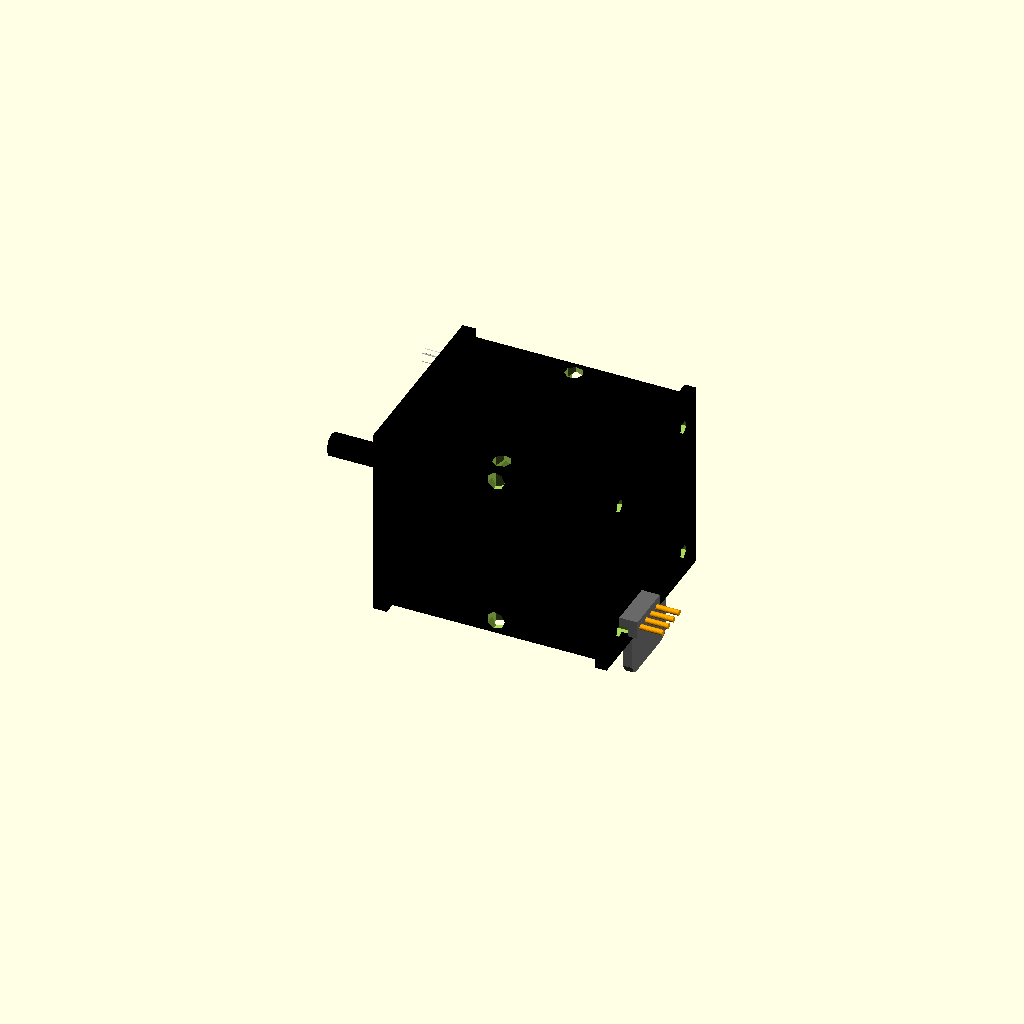
Cell 1: the model at its default parameters.
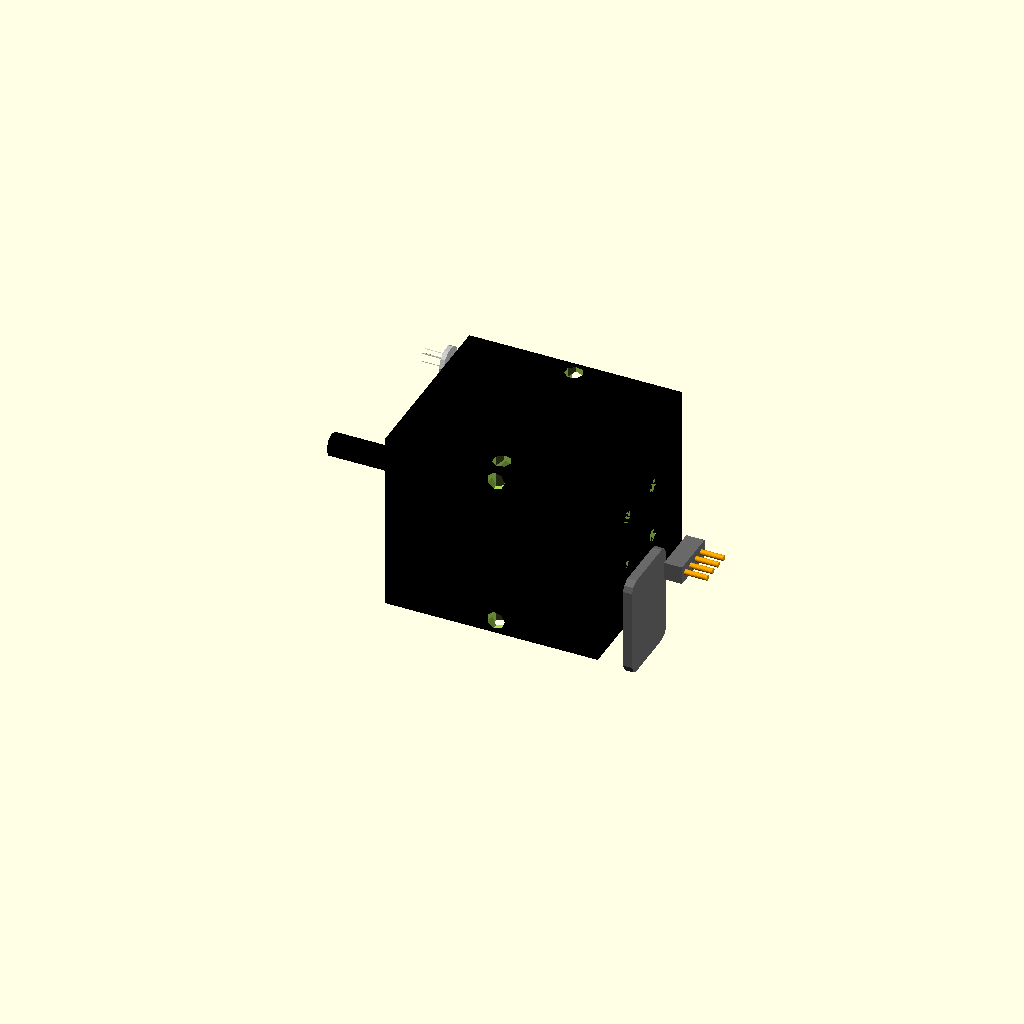
Cell 2 — face_width set to 0.1, the other parameters unchanged.
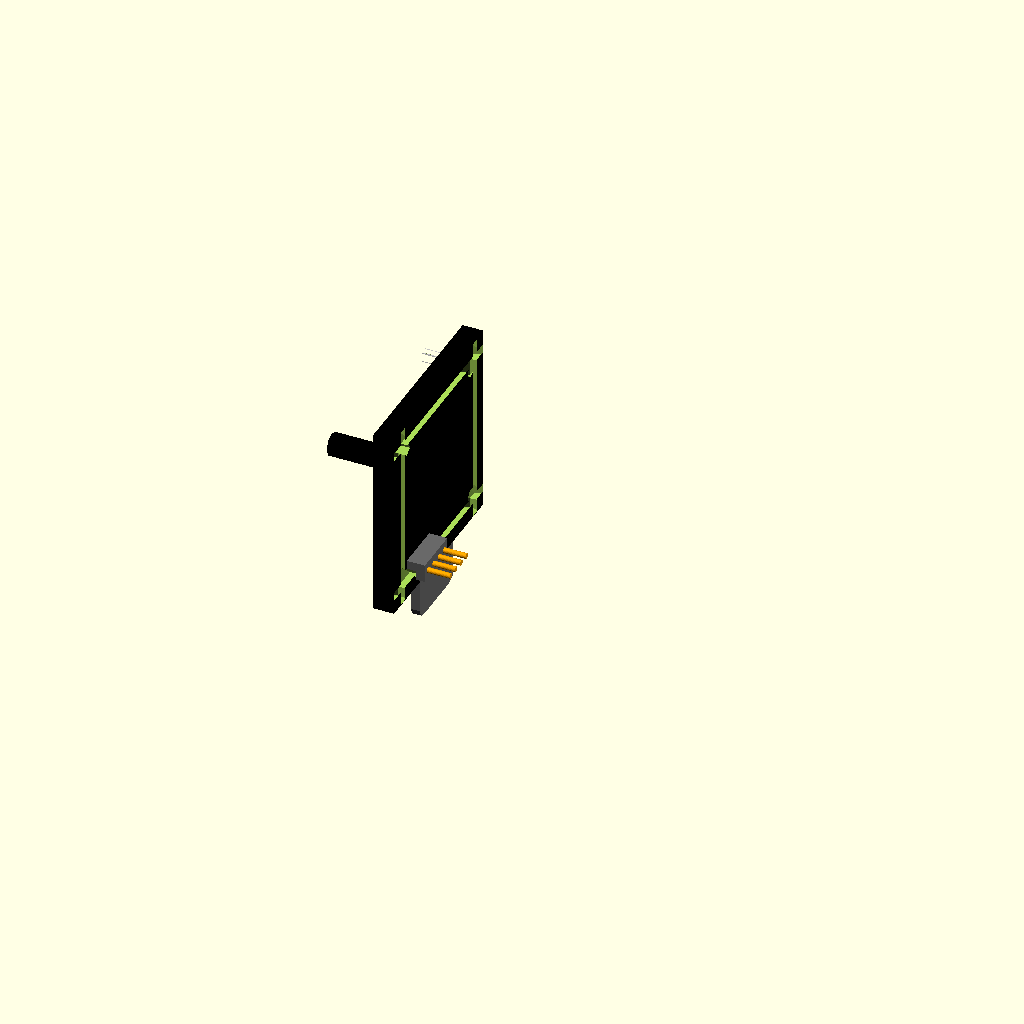
Cell 3: the same model with body_length = 0.1.
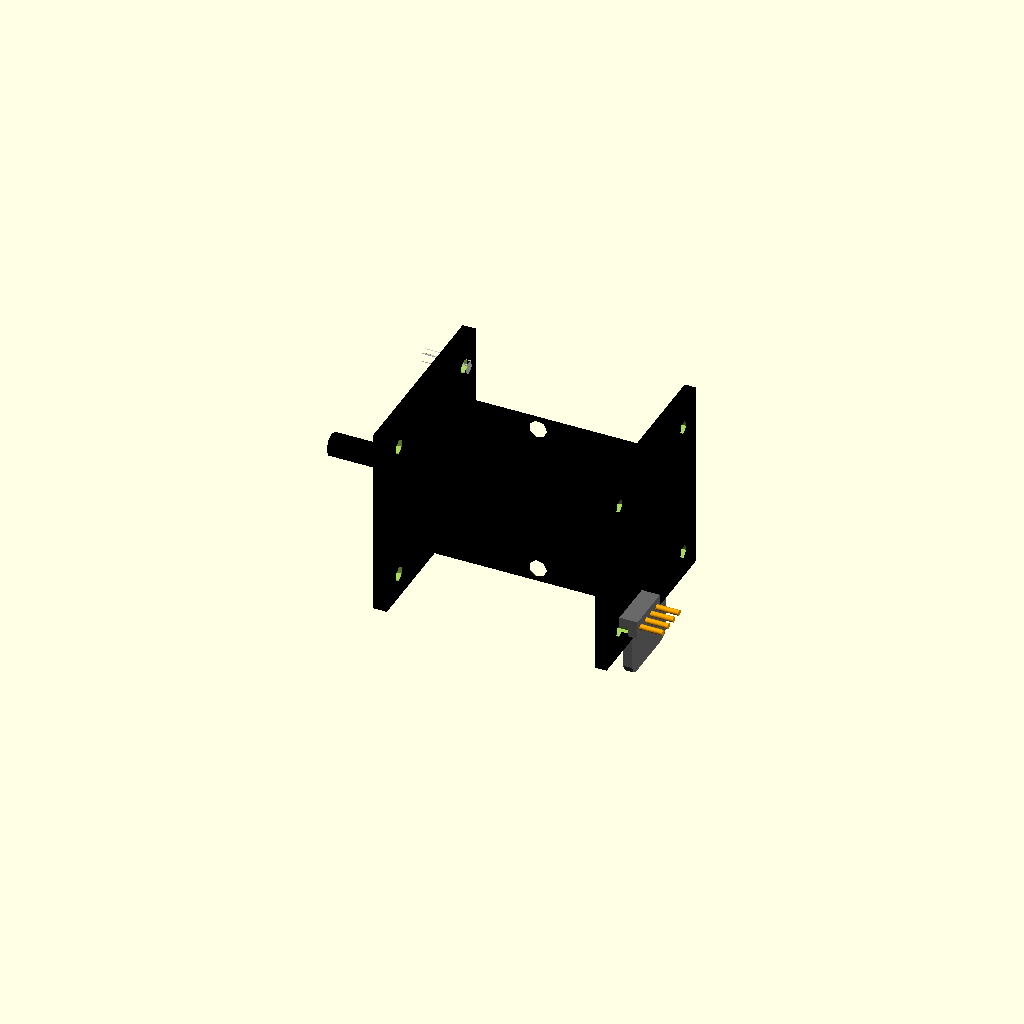
Cell 4: body_depth = 0.1 (everything else at default).
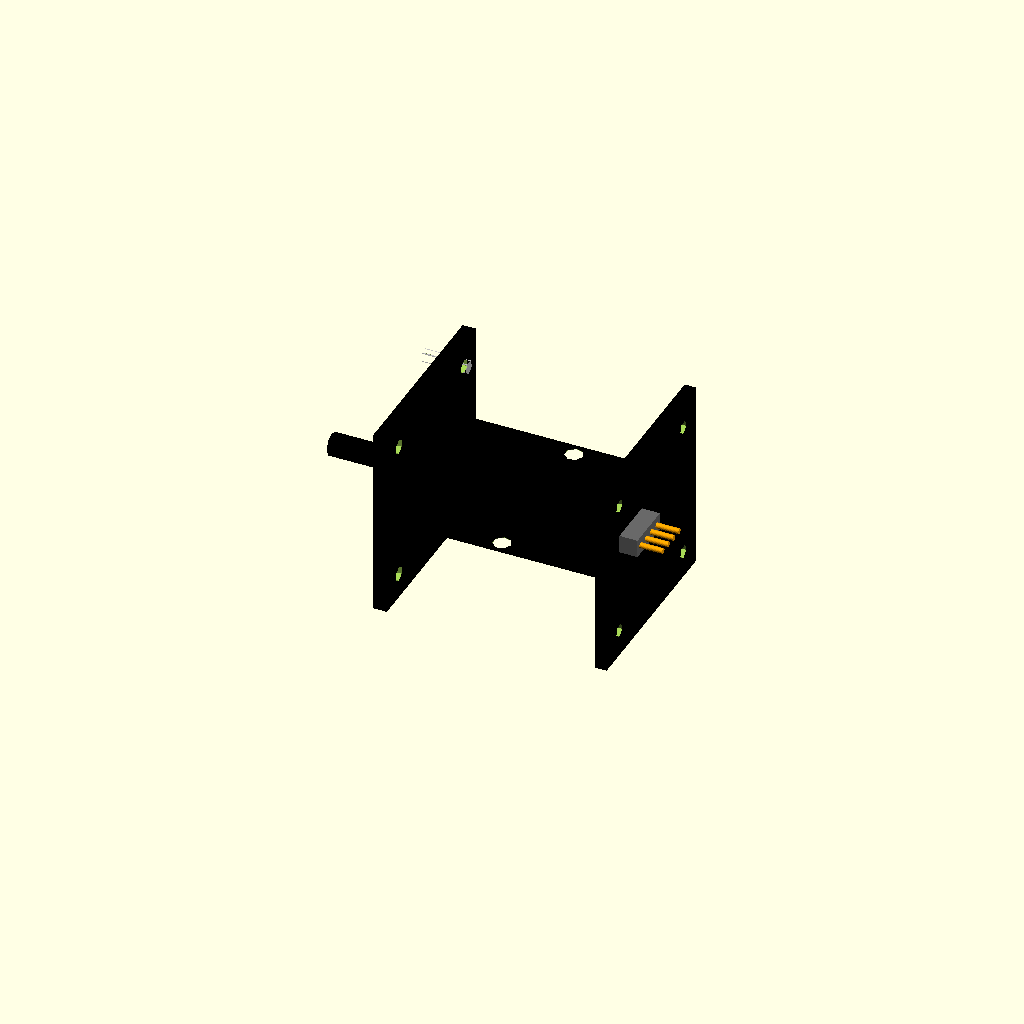
Cell 5 — body_height set to 0.1, the other parameters unchanged.
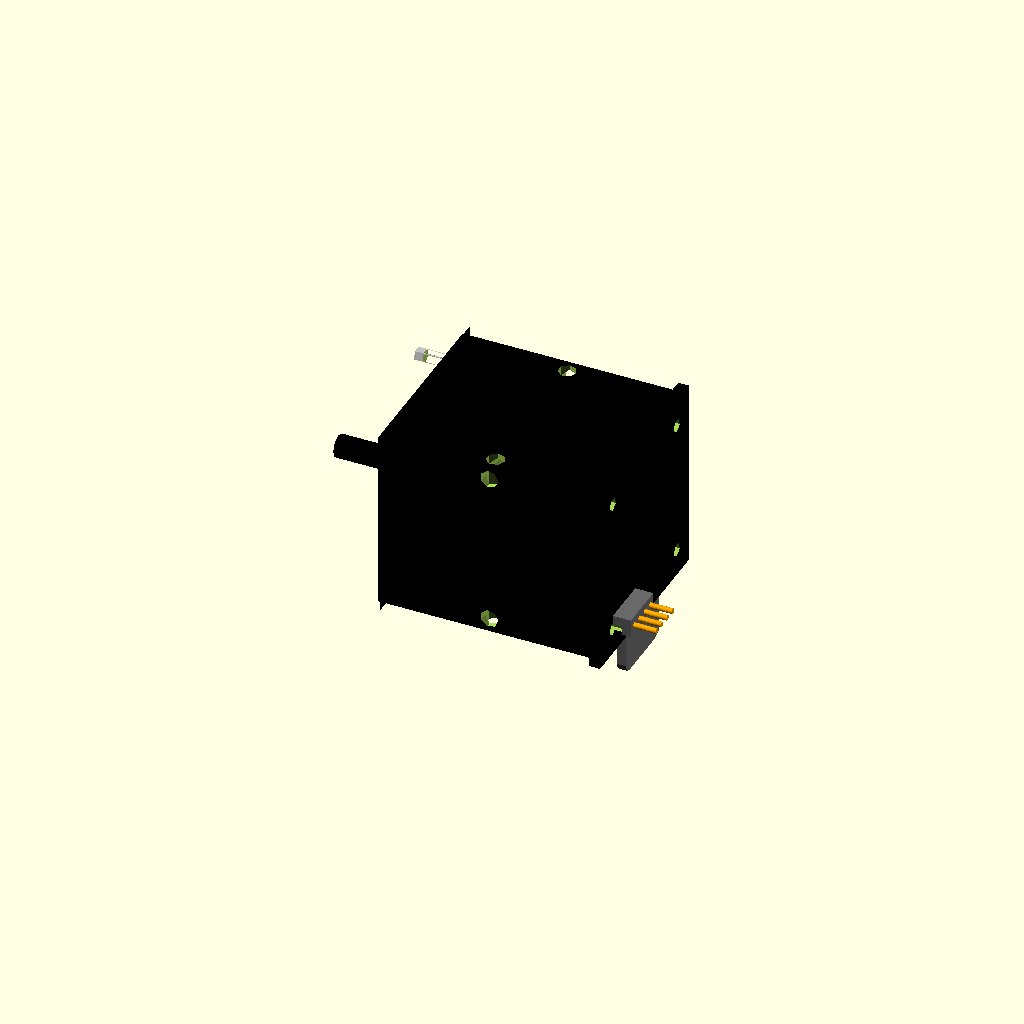
Cell 6 — front_face_thickness set to 0.1, the other parameters unchanged.
One fixed orthographic camera (rotation 55°, 0°, 25°; colour scheme Cornfield) for every cell.
The OpenSCAD source (results/nopscadlib/ablations/no_multiview/scad/stepper_motor__NEMA17_47L80.scad):
// Parameters
face_width = 42.3; //[21.15:84.6:0.1]
body_length = 47; //[23.5:94:0.1]
body_depth = 40; //[20:80:0.1]
body_height = 40; //[20:80:0.1]
front_face_thickness = 3; //[1.5:6:0.1]
rear_cap_thickness = 2.5; //[1.25:5:0.1]
corner_radius = 2; //[1:4:0.1]
boss_diameter = 22; //[11:44:0.1]
boss_height = 2; //[1:4:0.1]
shaft_diameter = 5; //[2.5:10:0.1]
shaft_length = 20; //[10:40:0.1]
mount_hole_spacing = 31; //[15.5:62:0.1]
mount_hole_diameter = 3.2; //[1.6:6.4:0.1]
mount_hole_depth = 6; //[3:12:0.1]
eps_overlap = 1; //[0.5:2:0.1]
dplug_length = 18; //[9:36:0.1]
dplug_width = 12; //[6:24:0.1]
dplug_rad = 2; //[1:4:0.1]
dplug_thickness = 2; //[1:4:0.1]
grill_hole_diameter = 3; //[1.5:6:0.1]
grill_margin = 6; //[3:12:0.1]
ttrack_hole_diameter = 4; //[2:8:0.1]
rail_hole_diameter = 4; //[2:8:0.1]
screw_shank_diameter = 3; //[1.5:6:0.1]
screw_length = 10; //[5:20:0.1]
washer_diameter = 7; //[3.5:14:0.1]
washer_thickness = 1; //[0.5:2:0.1]

// Added: rear electrical connector/pins (and ensured attachment)
pin_diameter = 1.2;
pin_length = 6;
pin_spacing = 2.54;
pin_count = 4;
pin_block_w = (pin_count-1)*pin_spacing + 3.0;  // small housing width
pin_block_h = 4.0;
pin_block_t = 4.0; // thickness along X (sticks out of rear)
pin_z_offset = -body_height/2 + 6; // near bottom like typical motors

// Convenience: rear face X position of the rear cap (outermost)
rear_face_x = front_face_thickness/2 + body_length + rear_cap_thickness/2;

// NEMA-style stepper motor
module NEMA_motor() {
  // Motor body
  color("Black")
  union() {
    translate([front_face_thickness/2 + body_length/2 - eps_overlap, 0, 0])
      cube([body_length, body_depth, body_height], center=true);

    // Front face
    translate([0, 0, 0])
      cube([front_face_thickness, face_width, face_width], center=true);

    // Rear cap
    translate([rear_face_x - eps_overlap, 0, 0])
      cube([rear_cap_thickness, face_width, face_width], center=true);

    // Shaft center boss
    translate([-front_face_thickness/2 - boss_height/2 + eps_overlap, 0, 0])
      rotate([0, 90, 0])
      cylinder(r=boss_diameter/2, h=boss_height, center=true);

    // Output shaft
    color("Silver")
    translate([-front_face_thickness/2 - shaft_length/2 + eps_overlap, 0, 0])
      rotate([0, 90, 0])
      cylinder(r=shaft_diameter/2, h=shaft_length, center=true);
  }
}

// Rear electrical connector/pins (physically attached with overlap into rear cap)
module rear_connector_and_pins() {
  // Place connector so it intersects the rear cap by eps_overlap (1-2mm)
  // Rear cap outer face is at: rear_face_x + rear_cap_thickness/2
  // We want the connector block to start inside the cap by eps_overlap.
  conn_center_x =
    (rear_face_x + rear_cap_thickness/2) + (pin_block_t/2) - eps_overlap;

  // Put it near one side/bottom like typical NEMA motors
  conn_center_y = -face_width/2 + pin_block_w/2 + 6;

  union() {
    // Small housing block (grey)
    color("DimGray")
      translate([conn_center_x, conn_center_y, pin_z_offset])
        cube([pin_block_t, pin_block_w, pin_block_h], center=true);

    // Pins (orange) protruding further out, but rooted inside the housing
    // Ensure each pin overlaps into the housing by eps_overlap.
    color("Orange")
      for (i = [0:pin_count-1]) {
        y_i = conn_center_y + (i - (pin_count-1)/2) * pin_spacing;
        translate([
          conn_center_x + pin_block_t/2 + pin_length/2 - eps_overlap,
          y_i,
          pin_z_offset
        ])
          rotate([0, 90, 0])
          cylinder(r=pin_diameter/2, h=pin_length, center=true, $fn=24);
      }
  }
}

// D Plug D (kept, but ensured it intersects the body slightly)
module d_plug_D() {
  // Attach to rear area and overlap into the rear cap/body by eps_overlap
  plug_center_x =
    (rear_face_x - rear_cap_thickness/2) + (dplug_thickness/2) - eps_overlap;

  color("DimGray")
    translate([plug_center_x, 0, -body_height/2 + dplug_thickness/2 - eps_overlap])
      rotate([0, 90, 0])
      linear_extrude(height=dplug_thickness, center=true)
      offset(r=dplug_rad)
      square([dplug_length, dplug_width], center=true);
}

// Grill Hole Positions (cutters)
module grill_hole_positions() {
  for (x = [-1, 1])
    for (y = [-1, 1])
      translate([rear_face_x, x * (face_width/2 - grill_margin), y * (face_width/2 - grill_margin)])
        rotate([0, 90, 0])
        cylinder(r=grill_hole_diameter/2, h=rear_cap_thickness + 2*eps_overlap, center=true);
}

// Screw and Washer (kept as-is; these are external hardware, but unioned)
module screw_and_washer() {
  color("Silver") {
    // Screw shank
    translate([front_face_thickness/2 - screw_length/2 + eps_overlap, mount_hole_spacing/2, mount_hole_spacing/2])
      rotate([0, 90, 0])
      cylinder(r=screw_shank_diameter/2, h=screw_length, center=true);
    // Washer
    translate([-front_face_thickness/2 + washer_thickness/2 - eps_overlap, mount_hole_spacing/2, mount_hole_spacing/2])
      rotate([0, 90, 0])
      cylinder(r=washer_diameter/2, h=washer_thickness, center=true);
  }
}

// Ttrack Hole Positions (cutters)
module ttrack_hole_positions() {
  for (z = [-1, 1])
    translate([front_face_thickness/2 + body_length/2, 0, z * (body_height/2 - ttrack_hole_diameter/2 - eps_overlap)])
      rotate([90, 0, 0])
      cylinder(r=ttrack_hole_diameter/2, h=body_depth + 2*eps_overlap, center=true);
}

// Rail Hole Positions (cutters)
module rail_hole_positions() {
  for (y = [-1, 1])
    translate([front_face_thickness/2 + body_length/2, y * (body_depth/2 - rail_hole_diameter/2 - eps_overlap), 0])
      cylinder(r=rail_hole_diameter/2, h=body_height + 2*eps_overlap, center=true);
}

// Assembly
module assembly() {
  difference() {
    union() {
      // Single connected solid for the motor + attached rear connector
      union() {
        NEMA_motor();
        rear_connector_and_pins(); // FIX: now intersects rear cap by eps_overlap
        d_plug_D();                // ensured overlap into rear cap/body
      }
      // External hardware (kept)
      screw_and_washer();
    }

    union() {
      // Mounting holes
      for (x = [-1, 1])
        for (y = [-1, 1])
          translate([front_face_thickness/2 - (mount_hole_depth + front_face_thickness)/2, x * mount_hole_spacing/2, y * mount_hole_spacing/2])
            rotate([0, 90, 0])
            cylinder(r=mount_hole_diameter/2, h=mount_hole_depth + front_face_thickness + 2*eps_overlap, center=true);

      grill_hole_positions();
      ttrack_hole_positions();
      rail_hole_positions();
    }
  }
}

assembly();
Parameter table extracted from the source (name, type, default, range or options):
face_width: number, default 42.3, range 0.1 to 21.15, step 84.6
body_length: number, default 47, range 0.1 to 23.5, step 94
body_depth: number, default 40, range 0.1 to 20, step 80
body_height: number, default 40, range 0.1 to 20, step 80
front_face_thickness: number, default 3, range 0.1 to 1.5, step 6
rear_cap_thickness: number, default 2.5, range 0.1 to 1.25, step 5
corner_radius: number, default 2, range 0.1 to 1, step 4
boss_diameter: number, default 22, range 0.1 to 11, step 44
boss_height: number, default 2, range 0.1 to 1, step 4
shaft_diameter: number, default 5, range 0.1 to 2.5, step 10
shaft_length: number, default 20, range 0.1 to 10, step 40
mount_hole_spacing: number, default 31, range 0.1 to 15.5, step 62
mount_hole_diameter: number, default 3.2, range 0.1 to 1.6, step 6.4
mount_hole_depth: number, default 6, range 0.1 to 3, step 12
eps_overlap: number, default 1, range 0.1 to 0.5, step 2
dplug_length: number, default 18, range 0.1 to 9, step 36
dplug_width: number, default 12, range 0.1 to 6, step 24
dplug_rad: number, default 2, range 0.1 to 1, step 4
dplug_thickness: number, default 2, range 0.1 to 1, step 4
grill_hole_diameter: number, default 3, range 0.1 to 1.5, step 6
grill_margin: number, default 6, range 0.1 to 3, step 12
ttrack_hole_diameter: number, default 4, range 0.1 to 2, step 8
rail_hole_diameter: number, default 4, range 0.1 to 2, step 8
screw_shank_diameter: number, default 3, range 0.1 to 1.5, step 6
screw_length: number, default 10, range 0.1 to 5, step 20
washer_diameter: number, default 7, range 0.1 to 3.5, step 14
washer_thickness: number, default 1, range 0.1 to 0.5, step 2
pin_diameter: number, default 1.2
pin_length: number, default 6
pin_spacing: number, default 2.54
pin_count: number, default 4
pin_block_h: number, default 4
pin_block_t: number, default 4
